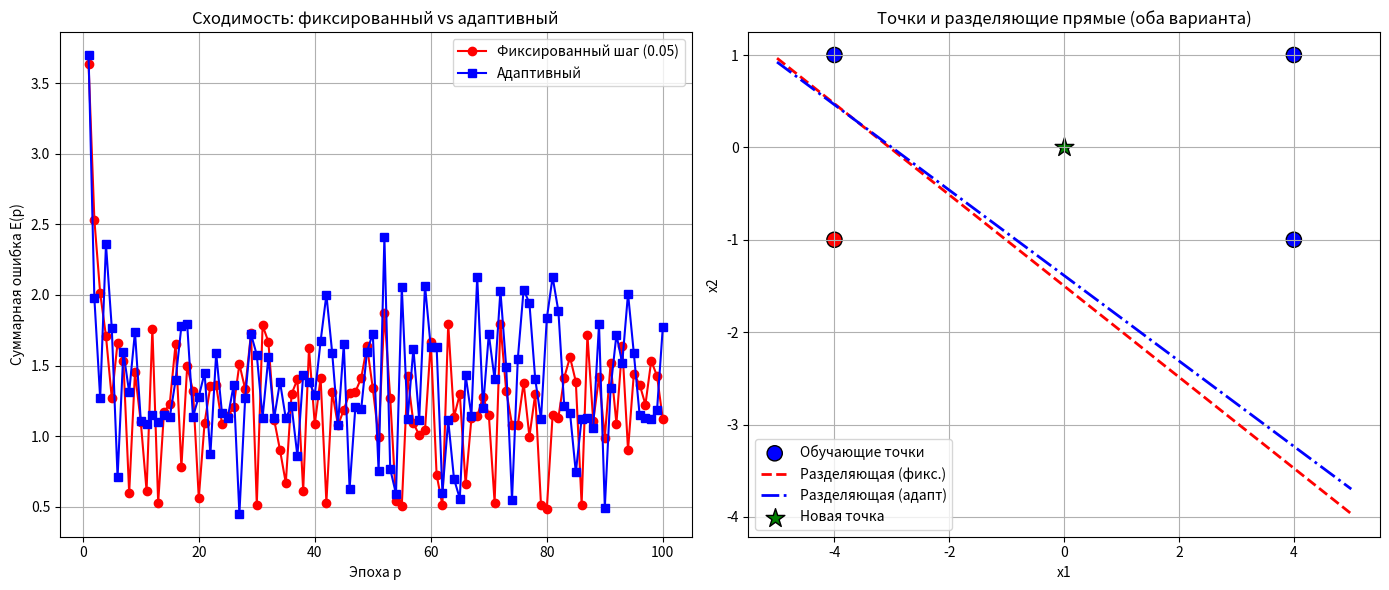

This figure's Python source:
import numpy as np
import matplotlib.pyplot as plt

def load_custom_dataset():
    data = [
        [4, 1, 1],
        [-4, 1, 1],
        [4, -1, 1],
        [-4, -1, 0]
    ]
    X = np.array([[p[0], p[1]] for p in data], dtype=float)
    y = np.array([p[2] for p in data], dtype=int)
    y = np.where(y == 0, -1, 1)
    return X, y

def step_sign(x):
    return 1 if x >= 0 else -1

class ADALINESequential:
    def __init__(self, input_size, lr=0.01):
        self.w = np.zeros(input_size, dtype=float)
        self.b = 0.0
        self.lr = lr

    def predict_raw(self, x):
        return np.dot(self.w, x) + self.b

    def predict(self, x):
        return step_sign(self.predict_raw(x))

    def train_fixed(self, X, y, epochs=100, E_eps=1e-6, shuffle=True):
        n = X.shape[0]
        E_history = []
        for epoch in range(epochs):
            if shuffle:
                idx = np.random.permutation(n)
            else:
                idx = np.arange(n)
            E = 0.0
            for i in idx:
                xi = X[i]
                yi = y[i]
                raw = self.predict_raw(xi)
                err = yi - raw
                self.w += self.lr * err * xi
                self.b += self.lr * err
                E += 0.5 * err**2
            E_history.append(E)
            print(f"[Fixed] Эпоха {epoch+1:3d}: E = {E:.6f}")
            if E <= E_eps:
                break
        return E_history

    def train_adaptive_236(self, X, y, epochs=100, E_eps=1e-6, shuffle=True):
        n = X.shape[0]
        E_history = []
        for epoch in range(epochs):
            if shuffle:
                idx = np.random.permutation(n)
            else:
                idx = np.arange(n)
            E = 0.0
            for i in idx:
                xi = X[i]
                yi = y[i]
                raw = self.predict_raw(xi)
                err = yi - raw
                denom = 1.0 + np.dot(xi, xi)
                alpha_t = 1.0 / denom
                self.w += alpha_t * err * xi
                self.b += alpha_t * err
                E += 0.5 * err**2
            E_history.append(E)
            print(f"[Adaptive] Эпоха {epoch+1:3d}: E = {E:.6f}")
            if E <= E_eps:
                break
        return E_history

    def decision_boundary(self, x_vals):
        if abs(self.w[1]) < 1e-12:
            return np.full_like(x_vals, np.nan)
        return (-(self.w[0] * x_vals + self.b) / self.w[1])

def run_experiments():
    X, y = load_custom_dataset()
    max_epochs = 100
    E_eps = 1e-6

    model_fixed = ADALINESequential(input_size=2, lr=0.05)
    E_fixed = model_fixed.train_fixed(X, y, epochs=max_epochs, E_eps=E_eps, shuffle=True)

    model_adapt = ADALINESequential(input_size=2, lr=None)
    E_adapt = model_adapt.train_adaptive_236(X, y, epochs=max_epochs, E_eps=E_eps, shuffle=True)

    fig, axes = plt.subplots(1, 2, figsize=(14,6))

    ax = axes[0]
    ax.plot(range(1, len(E_fixed)+1), E_fixed, 'r-o', label='Фиксированный шаг (0.05)')
    ax.plot(range(1, len(E_adapt)+1), E_adapt, 'b-s', label='Адаптивный')
    ax.set_xlabel("Эпоха p")
    ax.set_ylabel("Суммарная ошибка E(p)")
    ax.set_title("Сходимость: фиксированный vs адаптивный")
    ax.legend()
    ax.grid(True)

    ax2 = axes[1]
    colors = ['red' if label == -1 else 'blue' for label in y]
    ax2.scatter(X[:,0], X[:,1], c=colors, edgecolors='k', s=120, label='Обучающие точки')

    x_min, x_max = X[:,0].min()-1, X[:,0].max()+1
    x_vals = np.linspace(x_min, x_max, 200)

    y_fixed = model_fixed.decision_boundary(x_vals)
    if not np.isnan(y_fixed).all():
        ax2.plot(x_vals, y_fixed, 'r--', linewidth=2, label='Разделяющая (фикс.)')

    y_adapt = model_adapt.decision_boundary(x_vals)
    if not np.isnan(y_adapt).all():
        ax2.plot(x_vals, y_adapt, 'b-.', linewidth=2, label='Разделяющая (адапт)')

    for xi, yi in zip(X, y):
        pred_f = model_fixed.predict(xi)
        pred_a = model_adapt.predict(xi)
        

    new_point = np.array([0.0, 0.0])
    pred_f_new = model_fixed.predict(new_point)
    pred_a_new = model_adapt.predict(new_point)
    ax2.scatter(new_point[0], new_point[1], c='green', s=200, marker='*', edgecolors='k',
                label=f'Новая точка')

    ax2.set_xlabel("x1")
    ax2.set_ylabel("x2")
    ax2.set_title("Точки и разделяющие прямые (оба варианта)")
    ax2.legend()
    ax2.grid(True)

    plt.tight_layout()
    plt.show()

    preds_fixed = np.array([model_fixed.predict(x) for x in X])
    acc_fixed = np.mean(preds_fixed == y) * 100
    preds_adapt = np.array([model_adapt.predict(x) for x in X])
    acc_adapt = np.mean(preds_adapt == y) * 100

    print("Фиксированный шаг: веса =", model_fixed.w, "bias =", model_fixed.b, f"Точность = {acc_fixed:.1f}%")
    print("Адаптивный: веса =", model_adapt.w, "bias =", model_adapt.b, f"Точность = {acc_adapt:.1f}%")

if __name__ == "__main__":
    run_experiments()
